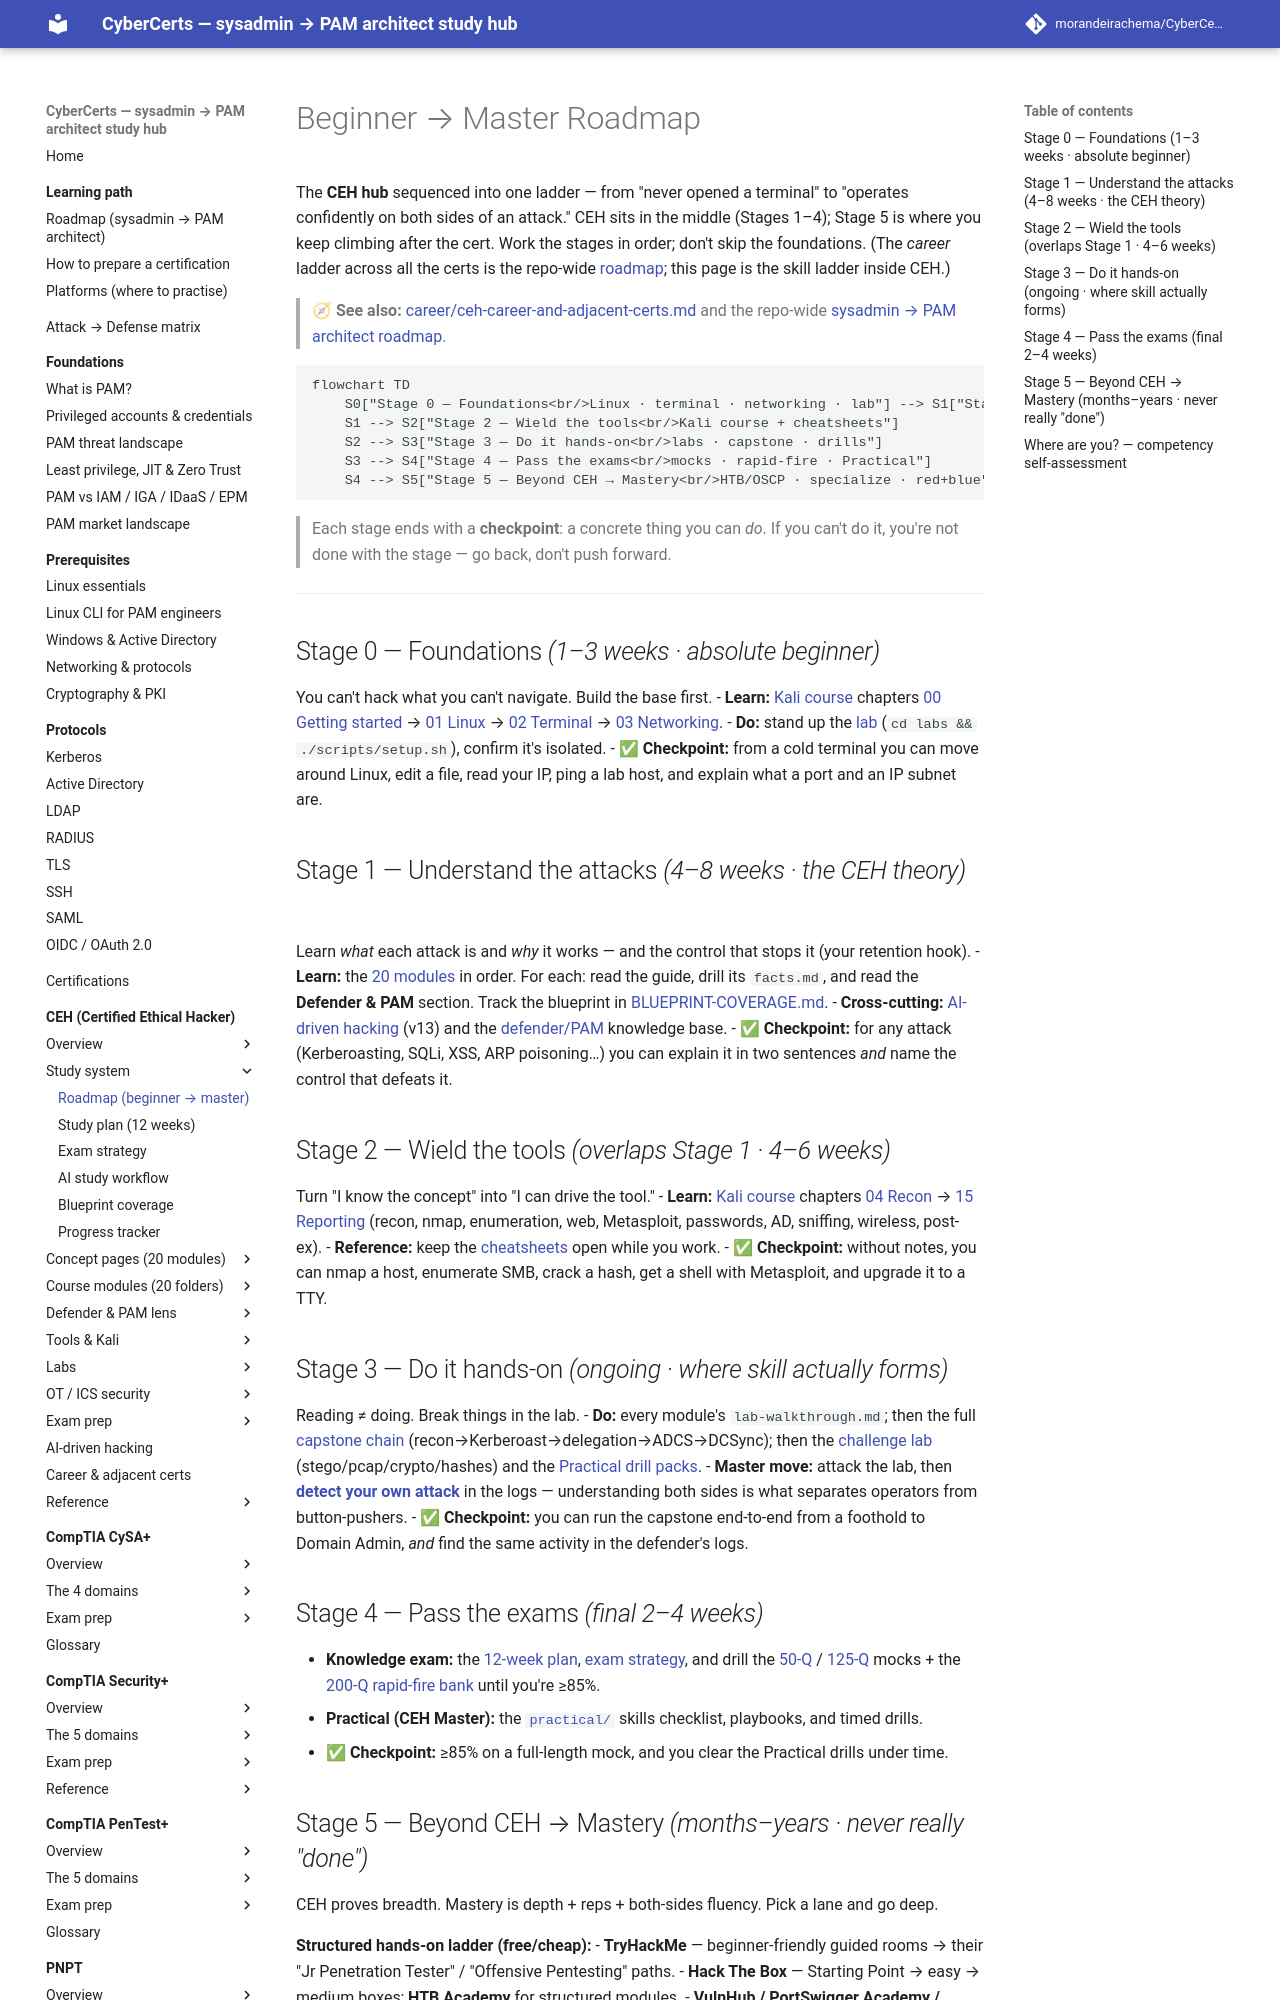

repository: morandeirachema/CyberCerts · page: certs/ceh/ROADMAP/index.html · generator: mkdocs

# Beginner → Master Roadmap

The **CEH hub** sequenced into one ladder — from "never opened a terminal" to "operates confidently on both sides of an attack." CEH sits in the middle (Stages 1–4); Stage 5 is where you keep climbing after the cert. Work the stages in order; don't skip the foundations. (The *career* ladder across all the certs is the repo-wide [roadmap](../../learning/roadmap.md); this page is the skill ladder inside CEH.)

> 🧭 **See also:** [career/ceh-career-and-adjacent-certs.md](career/ceh-career-and-adjacent-certs.md) and the repo-wide [sysadmin → PAM architect roadmap](../../learning/roadmap.md).

```mermaid
flowchart TD
    S0["Stage 0 — Foundations<br/>Linux · terminal · networking · lab"] --> S1["Stage 1 — Understand attacks<br/>the 20 modules (theory)"]
    S1 --> S2["Stage 2 — Wield the tools<br/>Kali course + cheatsheets"]
    S2 --> S3["Stage 3 — Do it hands-on<br/>labs · capstone · drills"]
    S3 --> S4["Stage 4 — Pass the exams<br/>mocks · rapid-fire · Practical"]
    S4 --> S5["Stage 5 — Beyond CEH → Mastery<br/>HTB/OSCP · specialize · red+blue"]
```

> Each stage ends with a **checkpoint**: a concrete thing you can *do*. If you can't do it, you're not done with the stage — go back, don't push forward.

---

## Stage 0 — Foundations *(1–3 weeks · absolute beginner)*
You can't hack what you can't navigate. Build the base first.
- **Learn:** [Kali course](kali/README.md) chapters [00 Getting started](kali/00-getting-started.md) → [01 Linux](kali/01-linux-essentials.md) → [02 Terminal](kali/02-terminal-power.md) → [03 Networking](kali/03-networking-basics.md).
- **Do:** stand up the [lab](labs/README.md) (`cd labs && ./scripts/setup.sh`), confirm it's isolated.
- ✅ **Checkpoint:** from a cold terminal you can move around Linux, edit a file, read your IP, ping a lab host, and explain what a port and an IP subnet are.

## Stage 1 — Understand the attacks *(4–8 weeks · the CEH theory)*
Learn *what* each attack is and *why* it works — and the control that stops it (your retention hook).
- **Learn:** the [20 modules](modules/README.md) in order. For each: read the guide, drill its `facts.md`, and read the **Defender & PAM** section. Track the blueprint in [BLUEPRINT-COVERAGE.md](BLUEPRINT-COVERAGE.md).
- **Cross-cutting:** [AI-driven hacking](AI-IN-ETHICAL-HACKING.md) (v13) and the [defender/PAM](defender-pam/README.md) knowledge base.
- ✅ **Checkpoint:** for any attack (Kerberoasting, SQLi, XSS, ARP poisoning…) you can explain it in two sentences *and* name the control that defeats it.

## Stage 2 — Wield the tools *(overlaps Stage 1 · 4–6 weeks)*
Turn "I know the concept" into "I can drive the tool."
- **Learn:** [Kali course](kali/README.md) chapters [04 Recon](kali/04-recon-osint.md) → [15 Reporting](kali/15-notes-and-reporting.md) (recon, nmap, enumeration, web, Metasploit, passwords, AD, sniffing, wireless, post-ex).
- **Reference:** keep the [cheatsheets](cheatsheets/README.md) open while you work.
- ✅ **Checkpoint:** without notes, you can nmap a host, enumerate SMB, crack a hash, get a shell with Metasploit, and upgrade it to a TTY.

## Stage 3 — Do it hands-on *(ongoing · where skill actually forms)*
Reading ≠ doing. Break things in the lab.
- **Do:** every module's `lab-walkthrough.md`; then the full [capstone chain](labs/capstone.md) (recon→Kerberoast→delegation→ADCS→DCSync); then the [challenge lab](practical/challenge-lab/README.md) (stego/pcap/crypto/hashes) and the [Practical drill packs](practical/drills/README.md).
- **Master move:** attack the lab, then **[detect your own attack](labs/blue-team-lab.md)** in the logs — understanding both sides is what separates operators from button-pushers.
- ✅ **Checkpoint:** you can run the capstone end-to-end from a foothold to Domain Admin, *and* find the same activity in the defender's logs.

## Stage 4 — Pass the exams *(final 2–4 weeks)*
- **Knowledge exam:** the [12-week plan](STUDY-PLAN.md), [exam strategy](EXAM-STRATEGY.md), and drill the [50-Q](MOCK-EXAM.md) / [125-Q](MOCK-EXAM-FULL.md) mocks + the [200-Q rapid-fire bank](RAPID-FIRE.md) until you're ≥85%.
- **Practical (CEH Master):** the [`practical/`](practical/README.md) skills checklist, playbooks, and timed drills.
- ✅ **Checkpoint:** ≥85% on a full-length mock, and you clear the Practical drills under time.
